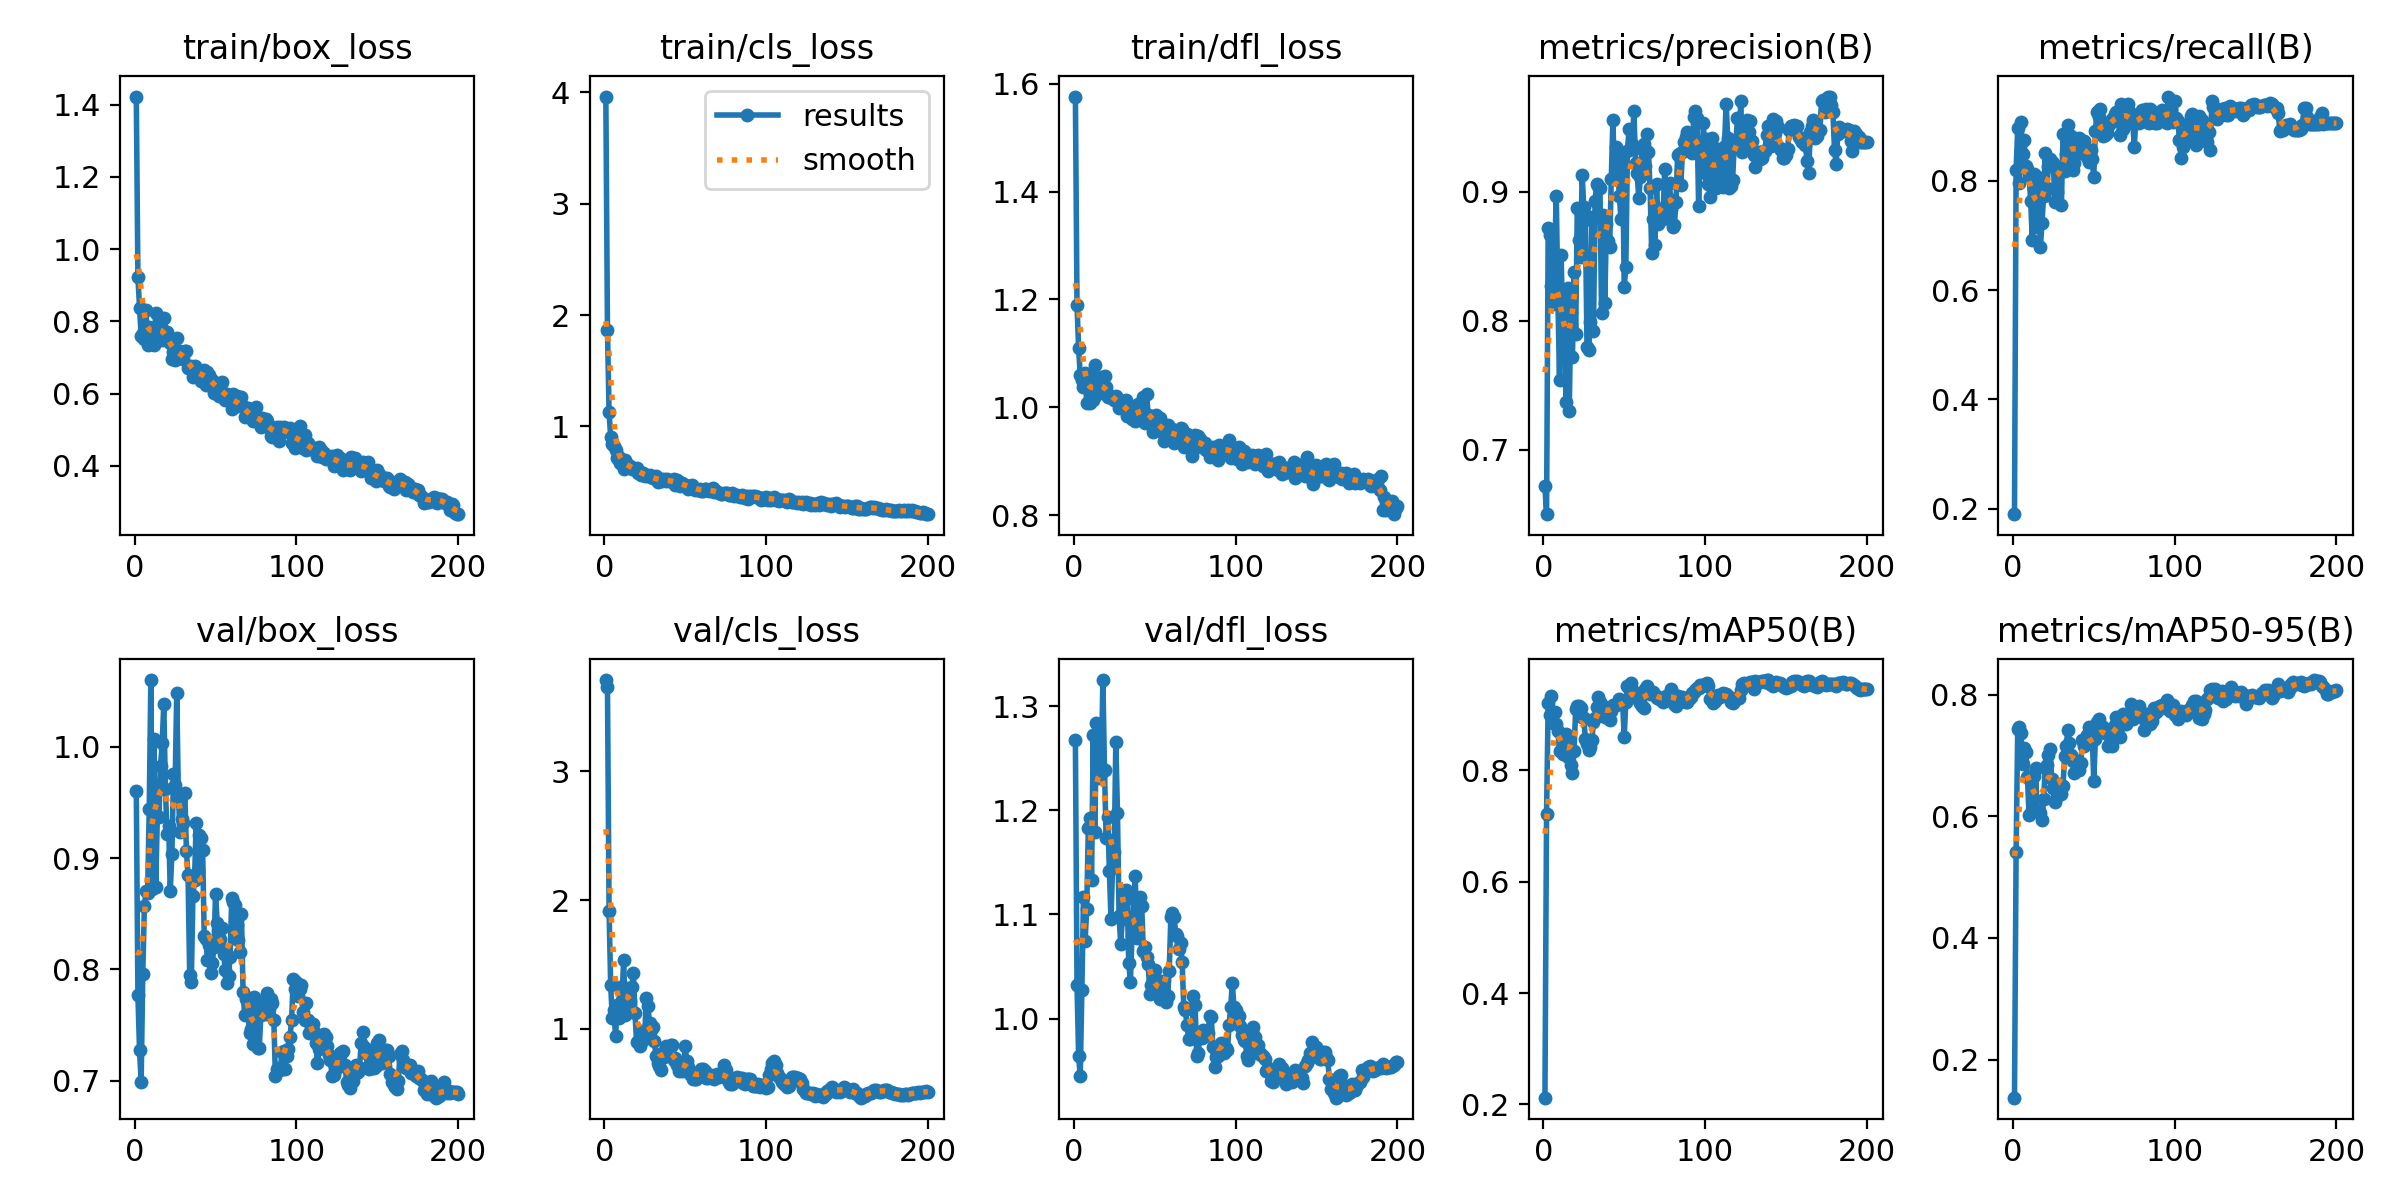

The file beside this chart, header and first rows:
epoch, train/box_loss, train/cls_loss, train/dfl_loss, metrics/precision(B), metrics/recall(B), metrics/mAP50(B), metrics/mAP50-95(B), val/box_loss, val/cls_loss, val/dfl_loss, lr/pg0, lr/pg1, lr/pg2
1, 1.422, 3.963, 1.576, 0.6714, 0.1897, 0.2122, 0.1376, 0.9602, 3.707, 1.267, 7.5e-05, 7.5e-05, 7.5e-05
2, 0.9232, 1.867, 1.19, 0.6499, 0.8206, 0.7223, 0.5419, 0.777, 3.653, 1.032, 0.0001617, 0.0001617, 0.0001617
3, 0.8379, 1.126, 1.109, 0.8719, 0.8964, 0.9209, 0.7434, 0.7277, 1.914, 0.9642, 0.0002475, 0.0002475, 0.0002475
4, 0.7599, 0.9016, 1.06, 0.8668, 0.7963, 0.9003, 0.7472, 0.6988, 1.337, 0.9448, 0.0003325, 0.0003325, 0.0003325
5, 0.7672, 0.8465, 1.051, 0.8271, 0.908, 0.933, 0.7366, 0.7954, 1.083, 1.027, 0.0004166, 0.0004166, 0.0004166
6, 0.7497, 0.821, 1.037, 0.8128, 0.8485, 0.8846, 0.6852, 0.857, 1.149, 1.116, 0.0004998, 0.0004998, 0.0004998
7, 0.8317, 0.7909, 1.064, 0.8502, 0.8738, 0.9058, 0.7123, 0.8701, 0.9409, 1.075, 0.0005822, 0.0005822, 0.0005822
8, 0.734, 0.7148, 1.008, 0.8971, 0.8269, 0.883, 0.7053, 0.8684, 1.182, 1.105, 0.0006637, 0.0006637, 0.0006637
9, 0.7835, 0.7235, 1.055, 0.8177, 0.8209, 0.8708, 0.6643, 0.9442, 1.081, 1.183, 0.0007443, 0.0007443, 0.0007443
10, 0.7637, 0.6696, 1.008, 0.7542, 0.8084, 0.8341, 0.6015, 1.06, 1.327, 1.193, 0.0008241, 0.0008241, 0.0008241
11, 0.7717, 0.6757, 1.039, 0.8514, 0.7639, 0.8344, 0.6564, 0.8725, 1.227, 1.133, 0.000903, 0.000903, 0.000903
12, 0.7337, 0.6191, 1.014, 0.7942, 0.6911, 0.8293, 0.6107, 1.007, 1.538, 1.273, 0.000981, 0.000981, 0.000981
13, 0.8238, 0.6947, 1.079, 0.8025, 0.8116, 0.8464, 0.6662, 0.8737, 1.109, 1.179, 0.001058, 0.001058, 0.001058
14, 0.7858, 0.6646, 1.023, 0.7371, 0.8088, 0.8658, 0.6789, 0.9367, 1.315, 1.284, 0.001135, 0.001135, 0.001135
15, 0.7724, 0.6483, 1.04, 0.8255, 0.716, 0.8248, 0.608, 0.9367, 1.169, 1.231, 0.001163, 0.001163, 0.001163
16, 0.7869, 0.6451, 1.034, 0.7297, 0.7985, 0.8503, 0.6093, 0.9829, 1.217, 1.233, 0.001163, 0.001163, 0.001163
17, 0.7479, 0.6199, 1.056, 0.8057, 0.6783, 0.8091, 0.6055, 1.003, 1.325, 1.24, 0.001157, 0.001157, 0.001157
18, 0.8091, 0.6265, 1.034, 0.7721, 0.7227, 0.7957, 0.5944, 1.038, 1.433, 1.325, 0.001151, 0.001151, 0.001151
19, 0.7593, 0.622, 1.058, 0.8377, 0.7729, 0.8348, 0.6286, 0.9621, 1.123, 1.239, 0.001145, 0.001145, 0.001145
20, 0.7692, 0.6277, 1.037, 0.7899, 0.8514, 0.9107, 0.6788, 0.9215, 0.8995, 1.173, 0.001139, 0.001139, 0.001139
21, 0.7528, 0.5809, 1.019, 0.8874, 0.786, 0.9152, 0.6841, 0.9285, 0.9017, 1.194, 0.001132, 0.001132, 0.001132
22, 0.7409, 0.595, 1.019, 0.8625, 0.8275, 0.9152, 0.701, 0.8708, 0.8677, 1.142, 0.001126, 0.001126, 0.001126
23, 0.6968, 0.5679, 1.02, 0.8496, 0.8408, 0.913, 0.7107, 0.9033, 0.9799, 1.096, 0.00112, 0.00112, 0.00112
24, 0.7158, 0.578, 1.016, 0.9133, 0.8341, 0.8965, 0.6612, 0.9755, 0.9166, 1.147, 0.001114, 0.001114, 0.001114
25, 0.6916, 0.5558, 1.013, 0.8883, 0.8323, 0.8939, 0.6463, 0.9659, 0.9339, 1.16, 0.001108, 0.001108, 0.001108
26, 0.7529, 0.5672, 1.021, 0.8782, 0.761, 0.8563, 0.6229, 1.048, 1.242, 1.266, 0.001102, 0.001102, 0.001102
27, 0.7031, 0.5551, 1.018, 0.7799, 0.7788, 0.8474, 0.6325, 0.9567, 1.179, 1.198, 0.001095, 0.001095, 0.001095
28, 0.7184, 0.5604, 0.9997, 0.7774, 0.8236, 0.8375, 0.6475, 0.9236, 1.046, 1.099, 0.001089, 0.001089, 0.001089
29, 0.6982, 0.5423, 1.004, 0.7991, 0.8175, 0.8413, 0.6529, 0.9354, 0.9903, 1.072, 0.001083, 0.001083, 0.001083
30, 0.6963, 0.5328, 1.008, 0.8806, 0.7562, 0.8551, 0.6363, 0.9319, 1.018, 1.095, 0.001077, 0.001077, 0.001077
31, 0.7189, 0.5357, 1.005, 0.792, 0.8851, 0.8867, 0.6504, 0.9585, 0.9048, 1.123, 0.001071, 0.001071, 0.001071
32, 0.7166, 0.5523, 1.013, 0.8932, 0.8186, 0.8943, 0.6992, 0.9059, 0.7859, 1.123, 0.001064, 0.001064, 0.001064
33, 0.6705, 0.5002, 0.9839, 0.9061, 0.8499, 0.9131, 0.7157, 0.8844, 0.7326, 1.117, 0.001058, 0.001058, 0.001058
34, 0.671, 0.5085, 0.9952, 0.9044, 0.9026, 0.9314, 0.7425, 0.7949, 0.7108, 1.053, 0.001052, 0.001052, 0.001052
35, 0.6758, 0.5269, 0.9831, 0.9027, 0.8739, 0.9231, 0.7197, 0.7886, 0.6787, 1.035, 0.001046, 0.001046, 0.001046
36, 0.6455, 0.5063, 0.9791, 0.8062, 0.8818, 0.9162, 0.7008, 0.8658, 0.8152, 1.08, 0.00104, 0.00104, 0.00104
37, 0.6762, 0.5303, 0.9944, 0.8822, 0.8206, 0.9164, 0.6903, 0.8802, 0.7851, 1.115, 0.001033, 0.001033, 0.001033
38, 0.6548, 0.5092, 0.9743, 0.8136, 0.8332, 0.8953, 0.6713, 0.9318, 0.865, 1.137, 0.001027, 0.001027, 0.001027
39, 0.661, 0.5277, 0.977, 0.8748, 0.8699, 0.9011, 0.6903, 0.8881, 0.8377, 1.077, 0.001021, 0.001021, 0.001021
40, 0.6549, 0.5114, 1.007, 0.8617, 0.8563, 0.912, 0.6802, 0.9206, 0.8324, 1.106, 0.001015, 0.001015, 0.001015
41, 0.6338, 0.5088, 0.9916, 0.8568, 0.8791, 0.8915, 0.6761, 0.9178, 0.8724, 1.117, 0.001009, 0.001009, 0.001009
42, 0.6617, 0.5101, 0.9884, 0.9099, 0.8684, 0.9069, 0.6875, 0.9075, 0.8772, 1.108, 0.001002, 0.001002, 0.001002
43, 0.6654, 0.5239, 1.02, 0.9556, 0.8513, 0.9172, 0.7246, 0.8297, 0.7586, 1.065, 0.0009963, 0.0009963, 0.0009963
44, 0.6248, 0.4743, 0.9702, 0.9103, 0.8731, 0.9168, 0.7152, 0.827, 0.7727, 1.069, 0.0009901, 0.0009901, 0.0009901
45, 0.6607, 0.5165, 1.024, 0.9348, 0.8477, 0.9179, 0.72, 0.8085, 0.7163, 1.06, 0.0009839, 0.0009839, 0.0009839
46, 0.6514, 0.4971, 0.9865, 0.9184, 0.843, 0.9202, 0.7338, 0.822, 0.672, 1.053, 0.0009778, 0.0009778, 0.0009778
47, 0.6359, 0.4656, 0.9774, 0.8967, 0.8346, 0.9288, 0.7459, 0.7971, 0.6988, 1.024, 0.0009716, 0.0009716, 0.0009716
48, 0.6362, 0.4929, 0.9845, 0.8787, 0.8565, 0.9246, 0.7286, 0.8056, 0.674, 1.033, 0.0009654, 0.0009654, 0.0009654
49, 0.6015, 0.4827, 0.9543, 0.9294, 0.8398, 0.9228, 0.7373, 0.8201, 0.6846, 1.03, 0.0009592, 0.0009592, 0.0009592
50, 0.6289, 0.4773, 0.9784, 0.8264, 0.8069, 0.8605, 0.6579, 0.8676, 0.8694, 1.046, 0.000953, 0.000953, 0.000953
51, 0.6193, 0.4639, 0.9865, 0.8415, 0.8913, 0.9231, 0.7261, 0.8419, 0.7515, 1.034, 0.0009468, 0.0009468, 0.0009468
52, 0.5936, 0.4424, 0.9577, 0.9316, 0.9253, 0.9511, 0.7551, 0.8364, 0.7036, 1.025, 0.0009406, 0.0009406, 0.0009406
53, 0.6195, 0.461, 0.9799, 0.9485, 0.9171, 0.9489, 0.7592, 0.8272, 0.6494, 1.019, 0.0009344, 0.0009344, 0.0009344
54, 0.6331, 0.4722, 0.9552, 0.9336, 0.9307, 0.9567, 0.7426, 0.8368, 0.6427, 1.036, 0.0009283, 0.0009283, 0.0009283
55, 0.5964, 0.4442, 0.967, 0.937, 0.9081, 0.9437, 0.7395, 0.8137, 0.6135, 1.029, 0.0009221, 0.0009221, 0.0009221
56, 0.5815, 0.4282, 0.9383, 0.9628, 0.8825, 0.9321, 0.7464, 0.7993, 0.6088, 1.019, 0.0009159, 0.0009159, 0.0009159
57, 0.5984, 0.4358, 0.9467, 0.9227, 0.8837, 0.9345, 0.7375, 0.7875, 0.6116, 1.016, 0.0009097, 0.0009097, 0.0009097
58, 0.5869, 0.4325, 0.9679, 0.9145, 0.8872, 0.9398, 0.7416, 0.7938, 0.6389, 1.021, 0.0009035, 0.0009035, 0.0009035
59, 0.589, 0.4391, 0.9572, 0.8949, 0.8997, 0.9262, 0.7147, 0.8113, 0.6725, 1.046, 0.0008973, 0.0008973, 0.0008973
60, 0.5566, 0.4209, 0.9524, 0.9116, 0.9053, 0.9217, 0.7204, 0.8638, 0.6872, 1.097, 0.0008911, 0.0008911, 0.0008911
... 140 more rows
